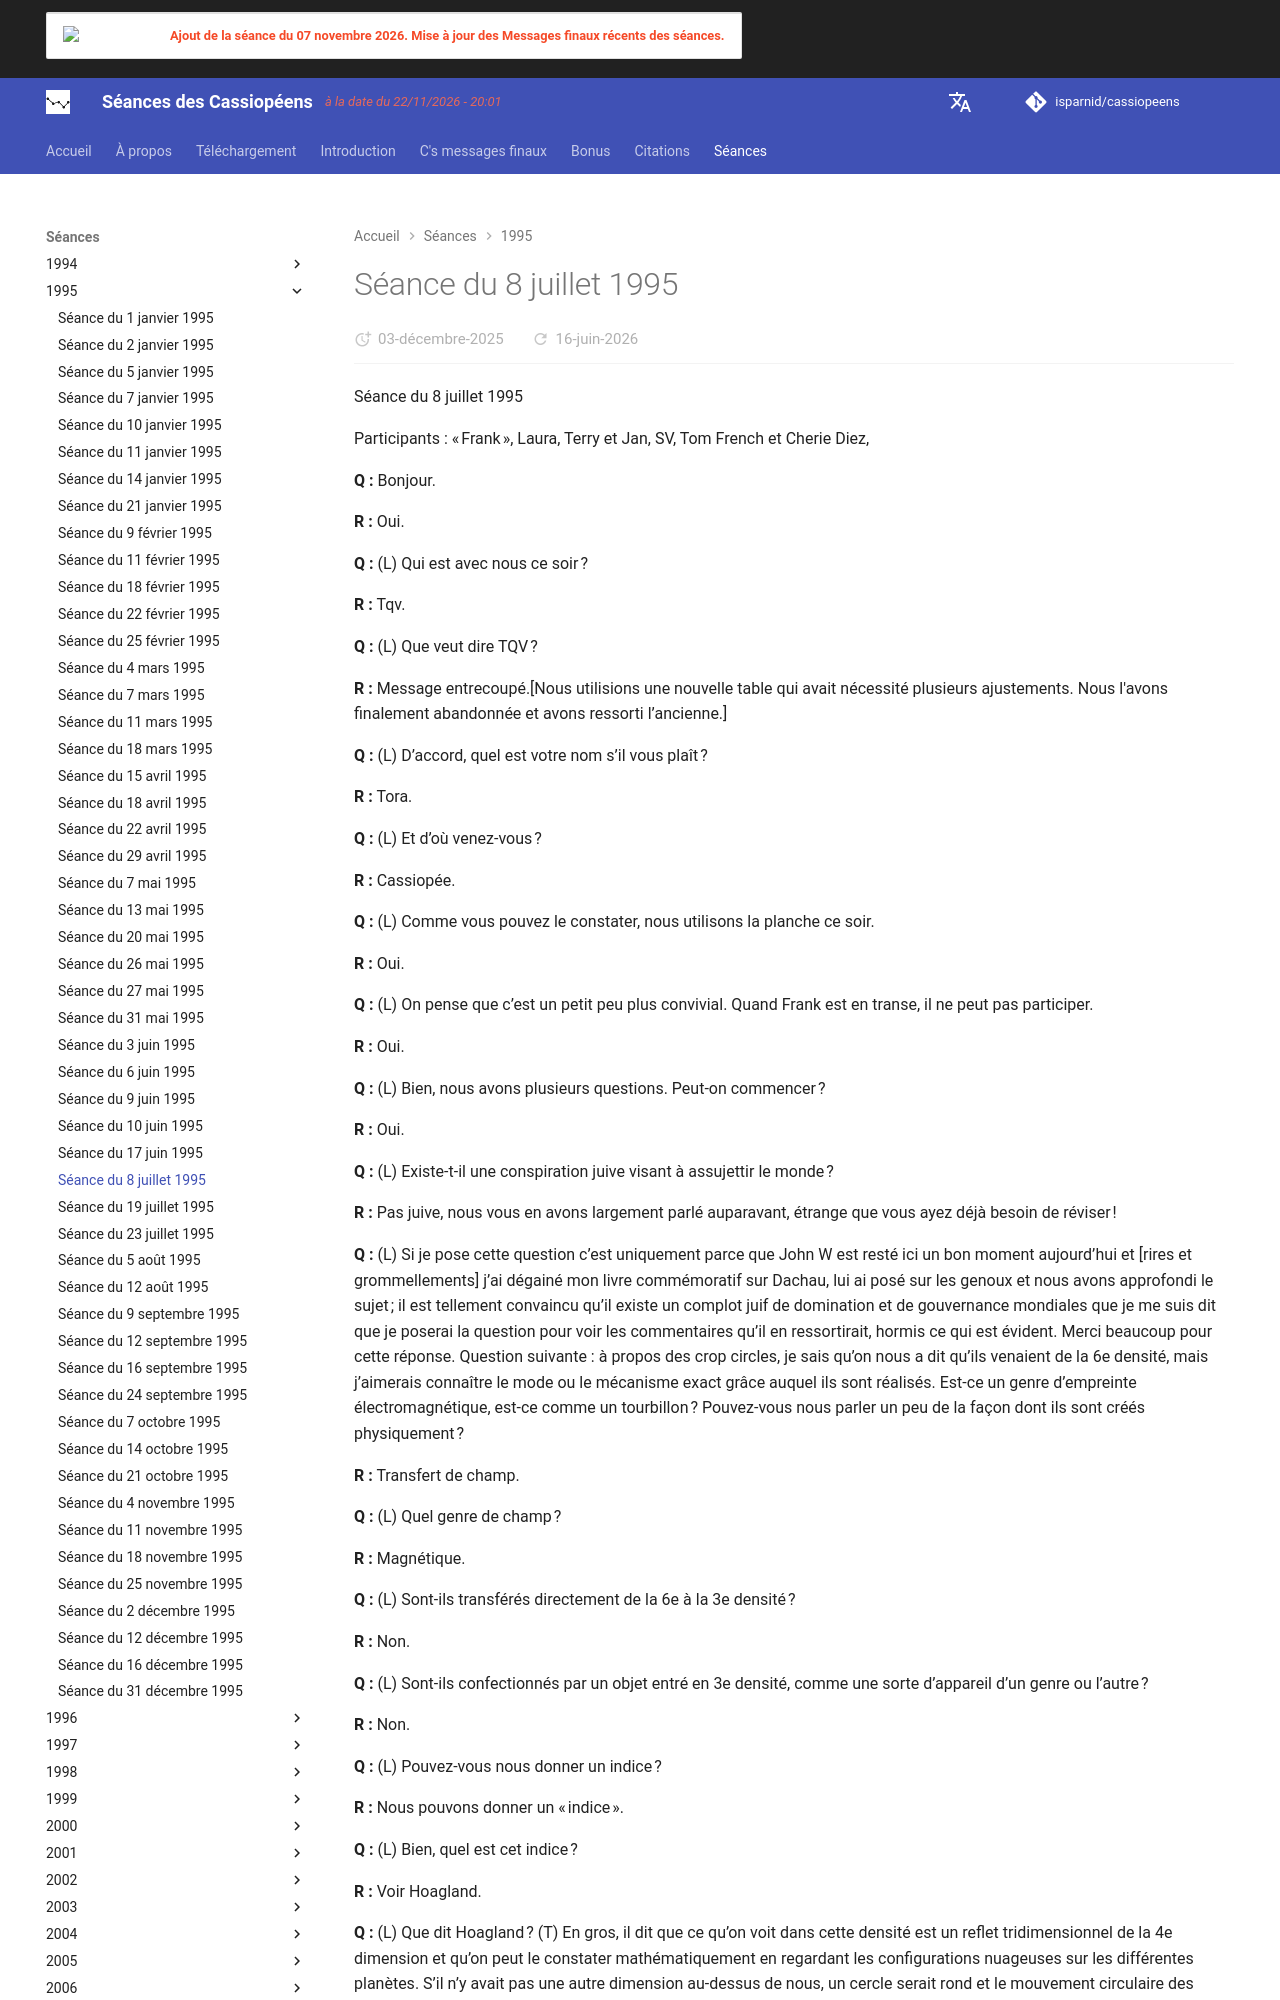

repository: isparnid/cassiopeens · page: séances/1995/1995-07-08/index.html · generator: mkdocs

---
title: "Séance du 8 juillet 1995"
date:
  created: 2026-01-24
  updated: 2026-01-24
---

# Séance du 8 juillet 1995

Séance du 8 juillet 1995

Participants : « Frank », Laura, Terry et Jan, SV, Tom French et Cherie Diez,

**Q :** Bonjour.

**R :** Oui.

**Q :** (L) Qui est avec nous ce soir ?

**R :** Tqv.

**Q :** (L) Que veut dire TQV ?

**R :** Message entrecoupé.[Nous utilisions une nouvelle table qui avait nécessité plusieurs ajustements. Nous l'avons finalement abandonnée et avons ressorti l’ancienne.]

**Q :** (L) D’accord, quel est votre nom s’il vous plaît ?

**R :** Tora.

**Q :** (L) Et d’où venez-vous ?

**R :** Cassiopée.

**Q :** (L) Comme vous pouvez le constater, nous utilisons la planche ce soir.

**R :** Oui.

**Q :** (L) On pense que c’est un petit peu plus convivial. Quand Frank est en transe, il ne peut pas participer.

**R :** Oui.

**Q :** (L) Bien, nous avons plusieurs questions. Peut-on commencer ?

**R :** Oui.

**Q :** (L) Existe-t-il une conspiration juive visant à assujettir le monde ?

**R :** Pas juive, nous vous en avons largement parlé auparavant, étrange que vous ayez déjà besoin de réviser !

**Q :** (L) Si je pose cette question c’est uniquement parce que John W est resté ici un bon moment aujourd’hui et [rires et grommellements] j’ai dégainé mon livre commémoratif sur Dachau, lui ai posé sur les genoux et nous avons approfondi le sujet ; il est tellement convaincu qu’il existe un complot juif de domination et de gouvernance mondiales que je me suis dit que je poserai la question pour voir les commentaires qu’il en ressortirait, hormis ce qui est évident. Merci beaucoup pour cette réponse. Question suivante : à propos des crop circles, je sais qu’on nous a dit qu’ils venaient de la 6e densité, mais j’aimerais connaître le mode ou le mécanisme exact grâce auquel ils sont réalisés. Est-ce un genre d’empreinte électromagnétique, est-ce comme un tourbillon ? Pouvez-vous nous parler un peu de la façon dont ils sont créés physiquement ?

**R :** Transfert de champ.

**Q :** (L) Quel genre de champ ?

**R :** Magnétique.

**Q :** (L) Sont-ils transférés directement de la 6e à la 3e densité ?

**R :** Non.

**Q :** (L) Sont-ils confectionnés par un objet entré en 3e densité, comme une sorte d’appareil d’un genre ou l’autre ?

**R :** Non.

**Q :** (L) Pouvez-vous nous donner un indice ?

**R :** Nous pouvons donner un « indice ».

**Q :** (L) Bien, quel est cet indice ?

**R :** Voir Hoagland.

**Q :** (L) Que dit Hoagland ? (T) En gros, il dit que ce qu’on voit dans cette densité est un reflet tridimensionnel de la 4e dimension et qu’on peut le constater mathématiquement en regardant les configurations nuageuses sur les différentes planètes. S’il n’y avait pas une autre dimension au-dessus de nous, un cercle serait rond et le mouvement circulaire des nuages serait conservé. Mais s’il y a transfert de la 4e densité vers la 3e, quand on regarde un objet de 4e densité, sa version de 3e densité ressemblerait à une forme hexagonale avec des angles, et les photographies de la sonde Voyager montrent que les configurations nuageuses aux pôles Nord et Sud de la plupart des planètes ne sont pas circulaires, elles sont hexagonales. (L) D’accord, en 6e densité, que sont les crop circles ?

**R :** Des pensées.

**Q :** (L) Qui nourrit ces pensées ?

**R :** Vos humbles serviteurs.

**Q :** (L) Bon, si ce sont des pensées… (J) Ce sont des messages, donc ça pourrait être des pensées avant d’être des messages. (T) Eh bien, ils ont décrit la 6e densité comme de l’énergie pure, par conséquent, il n’y a rien de physique en 6e densité qui puisse se refléter à travers les densités. Donc, la seule chose qui peut venir de là, c’est la pensée. Car c’est tout ce qu’il y a. (L) Donc c’est un transfert de champ de pensée. (T) Quand la 6e densité pense et transmet son message, le plus probablement en sautant la 5e densité pour la 4e densité, puis en descendant de la 4e à la 3e, on se retrouve avec un crop circle tridimensionnel. Mais à quoi ressemble un crop circle en 4e densité ?

**R :** « Ressembler » n’est pas la question.

**Q :** (L) C’est quoi la question ?

**R :** Vous avez besoin de stimuli visuels afin de vous souvenir.

**Q :** (L) Oh ! (J) Qu’est-ce qu’ils ont dit ? Vous avez besoin de stimuli visuels… ? (L) Donc, autrement dit, ce sont des pensées destinées à nous remémorer des choses quand on les regarde ?

**R :** Votre existence dépend du physique.
